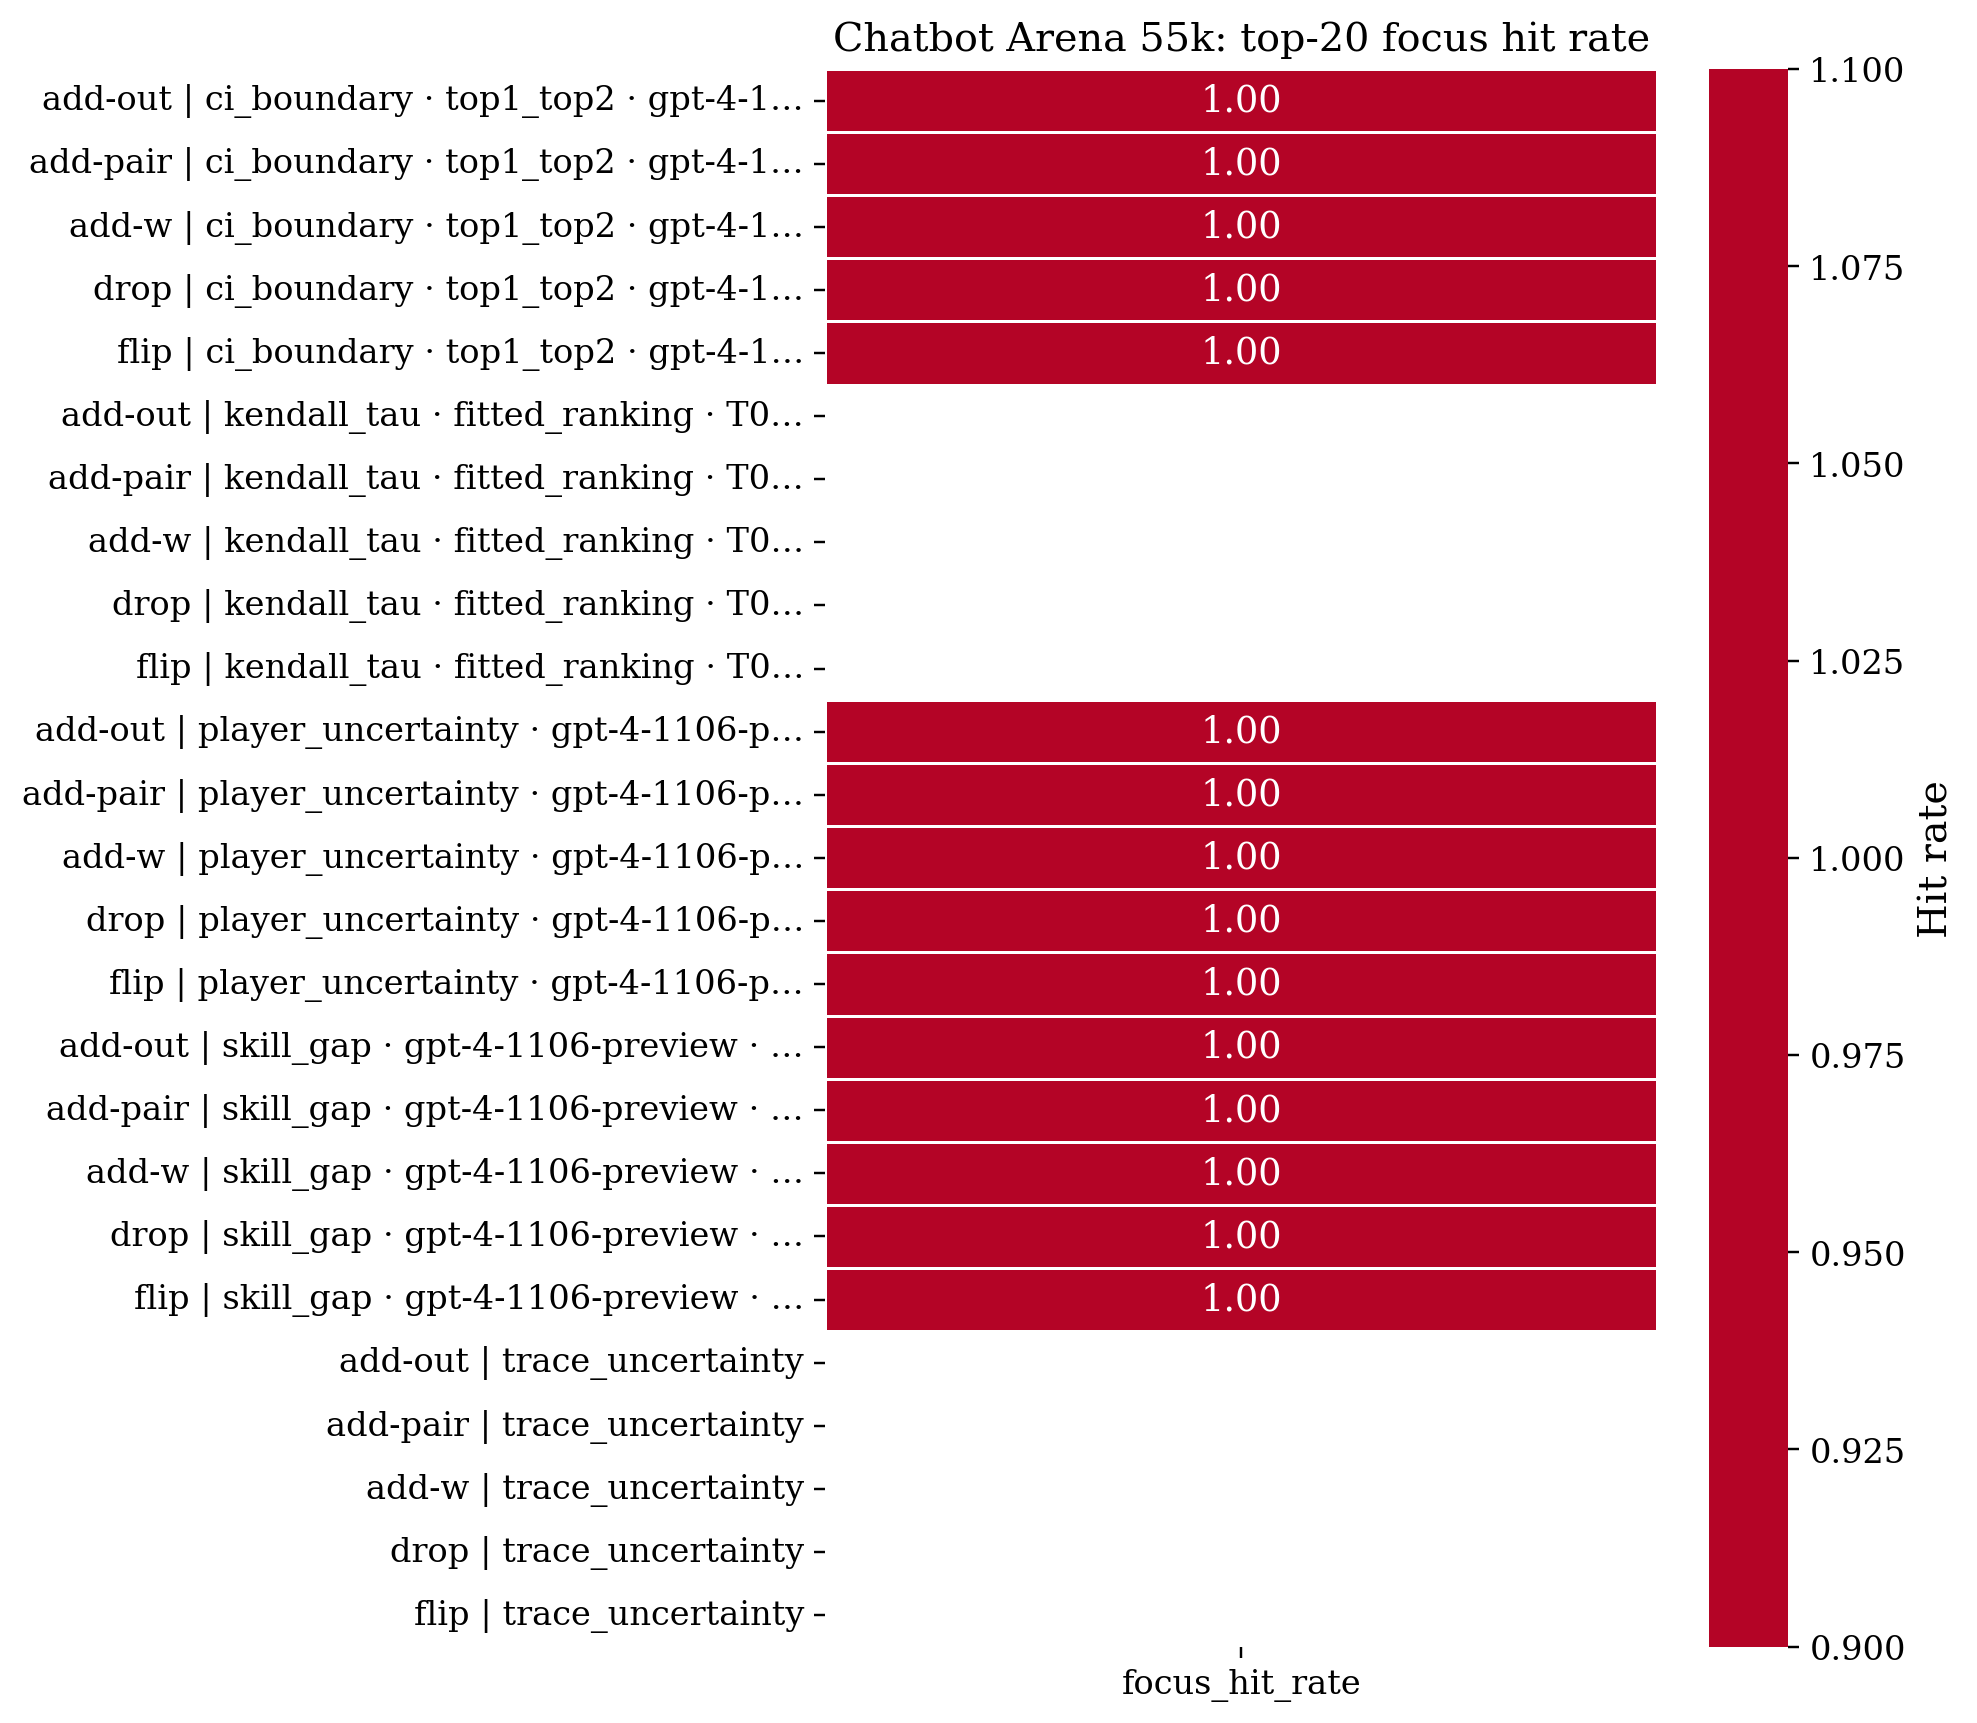

The file beside this chart, header and first rows:
objective_key, action, focus_players, top_k, focus_hit_rate, focus_match_count, row_label
ci_boundary__top1_top2__gpt-4-1106-previ…, add_all_outcomes, gpt-4-0125-preview, gpt-4-1106-preview, 20, 1.0, 20, add-out | ci_boundary · top1_top2 · gpt-…
ci_boundary__top1_top2__gpt-4-1106-previ…, add_all_pairs, gpt-4-0125-preview, gpt-4-1106-preview, 20, 1.0, 20, add-pair | ci_boundary · top1_top2 · gpt…
ci_boundary__top1_top2__gpt-4-1106-previ…, add_weighted, gpt-4-0125-preview, gpt-4-1106-preview, 20, 1.0, 20, add-w | ci_boundary · top1_top2 · gpt-4-…
ci_boundary__top1_top2__gpt-4-1106-previ…, drop, gpt-4-0125-preview, gpt-4-1106-preview, 20, 1.0, 20, drop | ci_boundary · top1_top2 · gpt-4-1…
ci_boundary__top1_top2__gpt-4-1106-previ…, flip, gpt-4-0125-preview, gpt-4-1106-preview, 20, 1.0, 20, flip | ci_boundary · top1_top2 · gpt-4-1…
kendall_tau__fitted_ranking__T0.5, add_all_outcomes, , 20, , 0, add-out | kendall_tau · fitted_ranking ·…
kendall_tau__fitted_ranking__T0.5, add_all_pairs, , 20, , 0, add-pair | kendall_tau · fitted_ranking …
kendall_tau__fitted_ranking__T0.5, add_weighted, , 20, , 0, add-w | kendall_tau · fitted_ranking · T…
kendall_tau__fitted_ranking__T0.5, drop, , 20, , 0, drop | kendall_tau · fitted_ranking · T0…
kendall_tau__fitted_ranking__T0.5, flip, , 20, , 0, flip | kendall_tau · fitted_ranking · T0…
player_uncertainty__gpt-4-1106-preview, add_all_outcomes, gpt-4-1106-preview, 20, 1.0, 20, add-out | player_uncertainty · gpt-4-110…
player_uncertainty__gpt-4-1106-preview, add_all_pairs, gpt-4-1106-preview, 20, 1.0, 20, add-pair | player_uncertainty · gpt-4-11…
player_uncertainty__gpt-4-1106-preview, add_weighted, gpt-4-1106-preview, 20, 1.0, 20, add-w | player_uncertainty · gpt-4-1106-…
player_uncertainty__gpt-4-1106-preview, drop, gpt-4-1106-preview, 20, 1.0, 20, drop | player_uncertainty · gpt-4-1106-p…
player_uncertainty__gpt-4-1106-preview, flip, gpt-4-1106-preview, 20, 1.0, 20, flip | player_uncertainty · gpt-4-1106-p…
skill_gap__gpt-4-1106-preview__vs__gpt-4…, add_all_outcomes, gpt-4-0125-preview, gpt-4-1106-preview, 20, 1.0, 20, add-out | skill_gap · gpt-4-1106-preview…
skill_gap__gpt-4-1106-preview__vs__gpt-4…, add_all_pairs, gpt-4-0125-preview, gpt-4-1106-preview, 20, 1.0, 20, add-pair | skill_gap · gpt-4-1106-previe…
skill_gap__gpt-4-1106-preview__vs__gpt-4…, add_weighted, gpt-4-0125-preview, gpt-4-1106-preview, 20, 1.0, 20, add-w | skill_gap · gpt-4-1106-preview ·…
skill_gap__gpt-4-1106-preview__vs__gpt-4…, drop, gpt-4-0125-preview, gpt-4-1106-preview, 20, 1.0, 20, drop | skill_gap · gpt-4-1106-preview · …
skill_gap__gpt-4-1106-preview__vs__gpt-4…, flip, gpt-4-0125-preview, gpt-4-1106-preview, 20, 1.0, 20, flip | skill_gap · gpt-4-1106-preview · …
trace_uncertainty, add_all_outcomes, , 20, , 0, add-out | trace_uncertainty
trace_uncertainty, add_all_pairs, , 20, , 0, add-pair | trace_uncertainty
trace_uncertainty, add_weighted, , 20, , 0, add-w | trace_uncertainty
trace_uncertainty, drop, , 20, , 0, drop | trace_uncertainty
trace_uncertainty, flip, , 20, , 0, flip | trace_uncertainty
